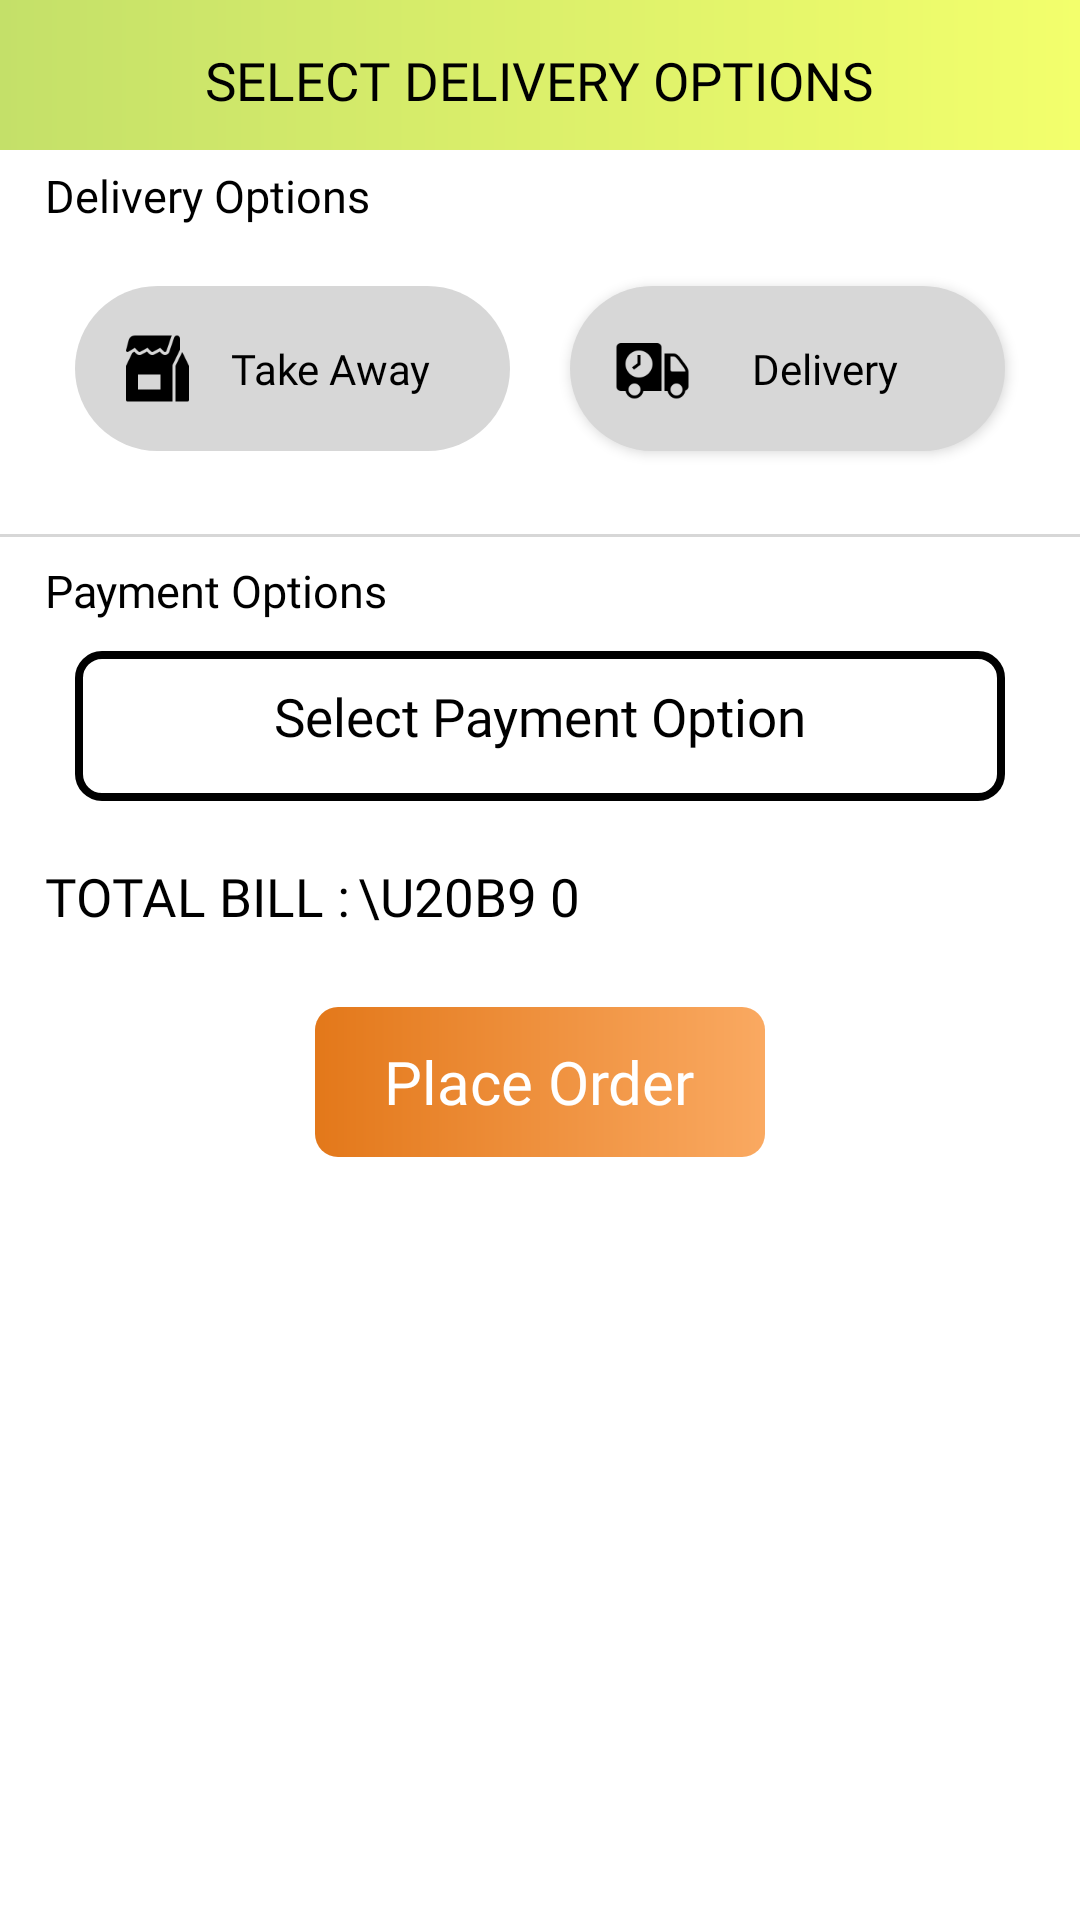

Layout XML and referenced resources for this Android screen:
<!-- AndroidManifest.xml: application theme Theme.GrocerBasket -->
<!-- res/layout/bs_select_delivery_options.xml -->
<?xml version="1.0" encoding="utf-8"?>
<LinearLayout xmlns:android="http://schemas.android.com/apk/res/android"
    xmlns:app="http://schemas.android.com/apk/res-auto"
    android:layout_width="match_parent"
    android:layout_height="match_parent"
    android:orientation="vertical">


    <RelativeLayout
        android:id="@+id/toolbarRl"
        android:layout_width="match_parent"
        android:layout_height="50dp"
        android:background="@drawable/content_bg"
        android:padding="15dp">

        <ImageView
            android:id="@+id/backbtn"
            android:layout_width="25dp"
            android:layout_height="25dp"
            android:layout_centerVertical="true"
            android:padding="2.5dp"
            android:src="@drawable/previous"
            app:tint="@color/black" />


        <TextView
            android:layout_width="wrap_content"
            android:layout_height="wrap_content"
            android:layout_centerInParent="true"
            android:fontFamily="@font/baloo"
            android:text="Select Delivery Options"
            android:textAllCaps="true"
            android:textColor="@color/black"
            android:textSize="17.5sp" />
    </RelativeLayout>

    <RelativeLayout
        android:id="@+id/EnterLocation"
        android:layout_width="match_parent"
        android:layout_height="wrap_content"
        android:layout_below="@id/header"
        android:padding="5dp">

        <TextView
            android:id="@+id/text2"
            android:layout_width="wrap_content"
            android:layout_height="wrap_content"
            android:layout_marginLeft="10dp"
            android:fontFamily="@font/baloo"
            android:text="Delivery Options"
            android:textColor="@color/black"
            android:textSize="15sp" />

        <LinearLayout
            android:id="@+id/cards"
            android:layout_width="match_parent"
            android:layout_height="wrap_content"
            android:layout_below="@id/text2"
            android:orientation="horizontal"
            android:padding="10dp">

            <RelativeLayout
                android:id="@+id/takeAway"
                android:layout_width="match_parent"
                android:layout_height="wrap_content"
                android:layout_margin="10dp"
                android:layout_weight="1"
                android:background="@drawable/favourite_bg_3"
                android:backgroundTint="@color/light_grey">

                <RelativeLayout
                    android:layout_width="match_parent"
                    android:layout_height="wrap_content"
                    android:orientation="vertical"
                    android:padding="15dp">

                    <ImageView
                        android:id="@+id/bookimage1"
                        android:layout_width="25dp"
                        android:layout_height="25dp"
                        android:layout_centerVertical="true"
                        android:src="@drawable/takeaway" />

                    <TextView
                        android:id="@+id/takeawayText"
                        android:layout_width="fill_parent"
                        android:layout_height="wrap_content"
                        android:layout_centerVertical="true"
                        android:layout_toRightOf="@id/bookimage1"
                        android:fontFamily="@font/bungee"
                        android:text="Take Away"
                        android:textAlignment="center"
                        android:textColor="@color/black" />


                </RelativeLayout>

            </RelativeLayout>

            <RelativeLayout
                android:id="@+id/delivery"
                android:layout_width="match_parent"
                android:layout_height="wrap_content"
                android:layout_margin="10dp"
                android:layout_weight="1"
                android:background="@drawable/favourite_bg_3"
                android:backgroundTint="@color/light_grey"
                android:elevation="2.5dp">

                <RelativeLayout
                    android:layout_width="match_parent"
                    android:layout_height="wrap_content"
                    android:orientation="vertical"
                    android:padding="15dp">

                    <ImageView
                        android:id="@+id/bookimage2"
                        android:layout_width="25dp"
                        android:layout_height="25dp"
                        android:layout_centerVertical="true"
                        android:src="@drawable/deliveryop" />

                    <TextView
                        android:id="@+id/deliveryText"
                        android:layout_width="fill_parent"
                        android:layout_height="wrap_content"
                        android:layout_centerVertical="true"
                        android:layout_toRightOf="@id/bookimage2"
                        android:fontFamily="@font/bungee"
                        android:text="Delivery"
                        android:textAlignment="center"
                        android:textColor="@color/black" />


                </RelativeLayout>

            </RelativeLayout>

        </LinearLayout>

    </RelativeLayout>

    <View
        android:layout_width="match_parent"
        android:layout_height="1dp"
        android:layout_below="@id/Location"
        android:layout_marginTop="2.5dp"
        android:layout_marginBottom="2.5dp"
        android:background="@color/light_grey" />

    <RelativeLayout
        android:id="@+id/Location"
        android:layout_width="match_parent"
        android:layout_height="wrap_content"
        android:layout_below="@id/header"
        android:padding="5dp">

        <TextView
            android:id="@+id/text1"
            android:layout_width="wrap_content"
            android:layout_height="wrap_content"
            android:layout_marginLeft="10dp"
            android:fontFamily="@font/baloo"
            android:text="Payment Options"
            android:textColor="@color/black"
            android:textSize="15sp" />

        <RelativeLayout
            android:id="@+id/relativeLayout4"
            android:layout_width="match_parent"
            android:layout_height="wrap_content"
            android:layout_below="@id/text1"
            android:layout_marginLeft="20dp"
            android:layout_marginTop="10dp"
            android:layout_marginRight="20dp"
            android:background="@drawable/choose_cur_loc_bg"
            android:padding="10dp">


            <TextView
                android:id="@+id/pay_text"
                android:layout_width="match_parent"
                android:layout_height="wrap_content"
                android:fontFamily="@font/baloo"
                android:text="Select Payment Option"
                android:textAlignment="center"
                android:textColor="@color/black"
                android:textSize="17.5sp" />

            <ImageView
                android:layout_width="30dp"
                android:layout_height="30dp"
                android:layout_alignParentRight="true"
                android:layout_centerVertical="true"
                android:src="@drawable/ccp_ic_arrow_drop_down"
                app:tint="@color/black" />

        </RelativeLayout>

    </RelativeLayout>

    <RelativeLayout
        android:layout_width="match_parent"
        android:layout_height="wrap_content"
        android:layout_margin="15dp">

        <TextView
            android:id="@+id/text3"
            android:layout_width="wrap_content"
            android:layout_height="wrap_content"
            android:fontFamily="@font/baloo"
            android:text="Total Bill :"
            android:textAllCaps="true"
            android:textColor="@color/black"
            android:textSize="17.5sp" />

        <TextView
            android:id="@+id/cost"
            android:layout_width="wrap_content"
            android:layout_height="wrap_content"
            android:layout_marginLeft="2.5dp"
            android:fontFamily="@font/baloo"
            android:text="\u20b9 0"
            android:layout_toRightOf="@id/text3"
            android:textAllCaps="true"
            android:textColor="@color/black"
            android:textSize="17.5sp" />

    </RelativeLayout>

    <RelativeLayout
        android:id="@+id/Nextbtn"
        android:layout_width="150dp"
        android:layout_height="50dp"
        android:layout_gravity="center"
        android:layout_marginTop="10dp"
        android:layout_marginBottom="10dp"
        android:background="@drawable/gen_btn">

        <TextView
            android:layout_width="wrap_content"
            android:layout_height="wrap_content"
            android:layout_centerInParent="true"
            android:fontFamily="@font/baloo"
            android:text="Place Order"
            android:textColor="@color/white"
            android:textSize="20sp" />

    </RelativeLayout>


</LinearLayout>
<!-- resources referenced by this layout -->
<resources>
  <color name="black">#FF000000</color>
  <color name="light_grey">#d7d7d7</color>
  <color name="white">#FFFFFFFF</color>
  <!-- drawable choose_cur_loc_bg (drawable) -->
  <?xml version="1.0" encoding="utf-8"?>
  <shape xmlns:android="http://schemas.android.com/apk/res/android"
      android:shape="rectangle"
      >
      <corners android:radius="7.5dp"/>
      <stroke android:color="@color/black"
          android:width="2.5dp"/>
  
  </shape>
  <!-- drawable content_bg (drawable) -->
  <?xml version="1.0" encoding="utf-8"?>
  <shape xmlns:android="http://schemas.android.com/apk/res/android">
  
      <gradient android:startColor="@color/light_green"
          android:endColor="#f3ff6c"
          android:angle="360"/>
  
  </shape>
  <!-- drawable deliveryop: png bitmap (drawable-v24, 1683 bytes) -->
  <!-- drawable favourite_bg_3 (drawable) -->
  <?xml version="1.0" encoding="utf-8"?>
  <shape xmlns:android="http://schemas.android.com/apk/res/android"
      android:shape="rectangle">
      <solid android:color="@color/orange"/>
      <corners android:radius="50dp"/>
  
  </shape>
  <!-- drawable gen_btn (drawable) -->
  <?xml version="1.0" encoding="utf-8"?>
  <shape xmlns:android="http://schemas.android.com/apk/res/android"
      android:shape="rectangle"
      >
      <corners android:radius="7.5dp"/>
      <gradient android:startColor="@color/orange"
          android:endColor="#faa961"
          android:angle="360"/>
  
  </shape>
  <!-- drawable takeaway: png bitmap (drawable-v24, 1377 bytes) -->
  <style name="Theme.GrocerBasket" parent="Theme.MaterialComponents.Light.NoActionBar">
          
          <item name="colorPrimary">@color/purple_500</item>
          <item name="colorPrimaryVariant">@color/purple_700</item>
          <item name="colorOnPrimary">@color/white</item>
          
          <item name="colorSecondary">@color/teal_200</item>
          <item name="colorSecondaryVariant">@color/teal_700</item>
          <item name="colorOnSecondary">@color/black</item>
          
          <item name="android:statusBarColor" tools:targetApi="l">?attr/colorPrimaryVariant</item>
          
          <item name="android:forceDarkAllowed">false</item>
      </style>
  <color name="light_green">#c4e069</color>
  <color name="orange">#e3781a</color>
  <color name="purple_500">#FF6200EE</color>
  <color name="purple_700">#FF3700B3</color>
  <color name="teal_200">#FF03DAC5</color>
  <color name="teal_700">#FF018786</color>
</resources>
